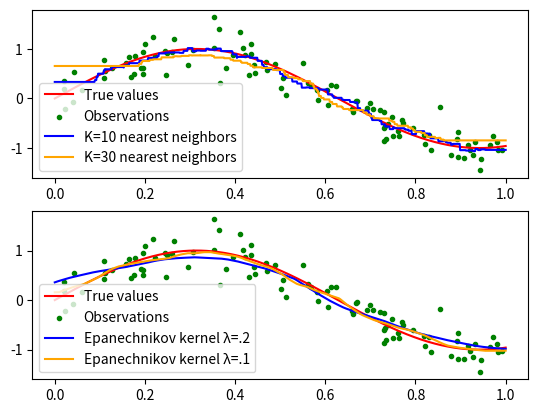

Generate this figure with matplotlib:
"""
implement and evaluate various kernel smoothing techniques
"""

import numpy as np
import matplotlib.pyplot as plt

np.random.seed(1001)
X = np.random.uniform(size=100)
X.sort()
def f(x):
    return np.sin(5*x)
# Generate noisy observations
eps = np.random.normal(scale=0.25, size=100)

Y_observed = f(X) + eps
unit_interval = np.linspace(0,1,1001)
Y_true = f(unit_interval)


# Generate a matrix of distances?
def dmatrix(linspace, obs_points):
    return abs(linspace[:,np.newaxis] - obs_points)

#distances = abs(unit_interval[:,np.newaxis] - X)
def knn(linspace, X, observations, k=10):
    #distance_matrix = abs(linspace[:,np.newaxis] - X)
    distance_matrix = dmatrix(linspace, X)
    nearest_neighbors = np.argpartition(distance_matrix, k)[:,:k]
    knn_vals = observations[nearest_neighbors]
    knn_means = np.mean(knn_vals, axis=1)
    return knn_means

knn_regr = knn(unit_interval, X, Y_observed, k=10)
knn_regr30 = knn(unit_interval, X, Y_observed, k=30)

def epanechnikov(linspace, X, observations, lam=0.2):
    """From Elements of Statistical Learning, pg 193"""
    def D(mat):
        out_matrix = np.empty(mat.shape)
        mask = mat > 1
        out_matrix = np.where(mask, 0, 3/4 * (1-mat**2))
        return out_matrix
    distances = dmatrix(linspace, X)
    K = D(distances / lam)
    val = (K * Y_observed).sum(axis=1)
    normalizer = K.sum(axis=1)
    return val / normalizer

epan_lam_2 = epanechnikov(unit_interval, X, Y_observed)
epan_lam_1 = epanechnikov(unit_interval, X, Y_observed, lam=0.1)

fig, axs = plt.subplots(2)
for ax in axs:
    ax.plot(unit_interval, Y_true, c='red', label="True values")
    ax.scatter(X, Y_observed, marker='.', c='green', label="Observations")

axs[0].plot(unit_interval, knn_regr, c='blue', label="K=10 nearest neighbors")
axs[0].plot(unit_interval, knn_regr30, c='orange', label="K=30 nearest neighbors")

axs[1].plot(unit_interval, epan_lam_2, c='blue', label="Epanechnikov kernel λ=.2")
axs[1].plot(unit_interval, epan_lam_1, c='orange', label="Epanechnikov kernel λ=.1")

for ax in axs:
    ax.legend()

plt.show()
